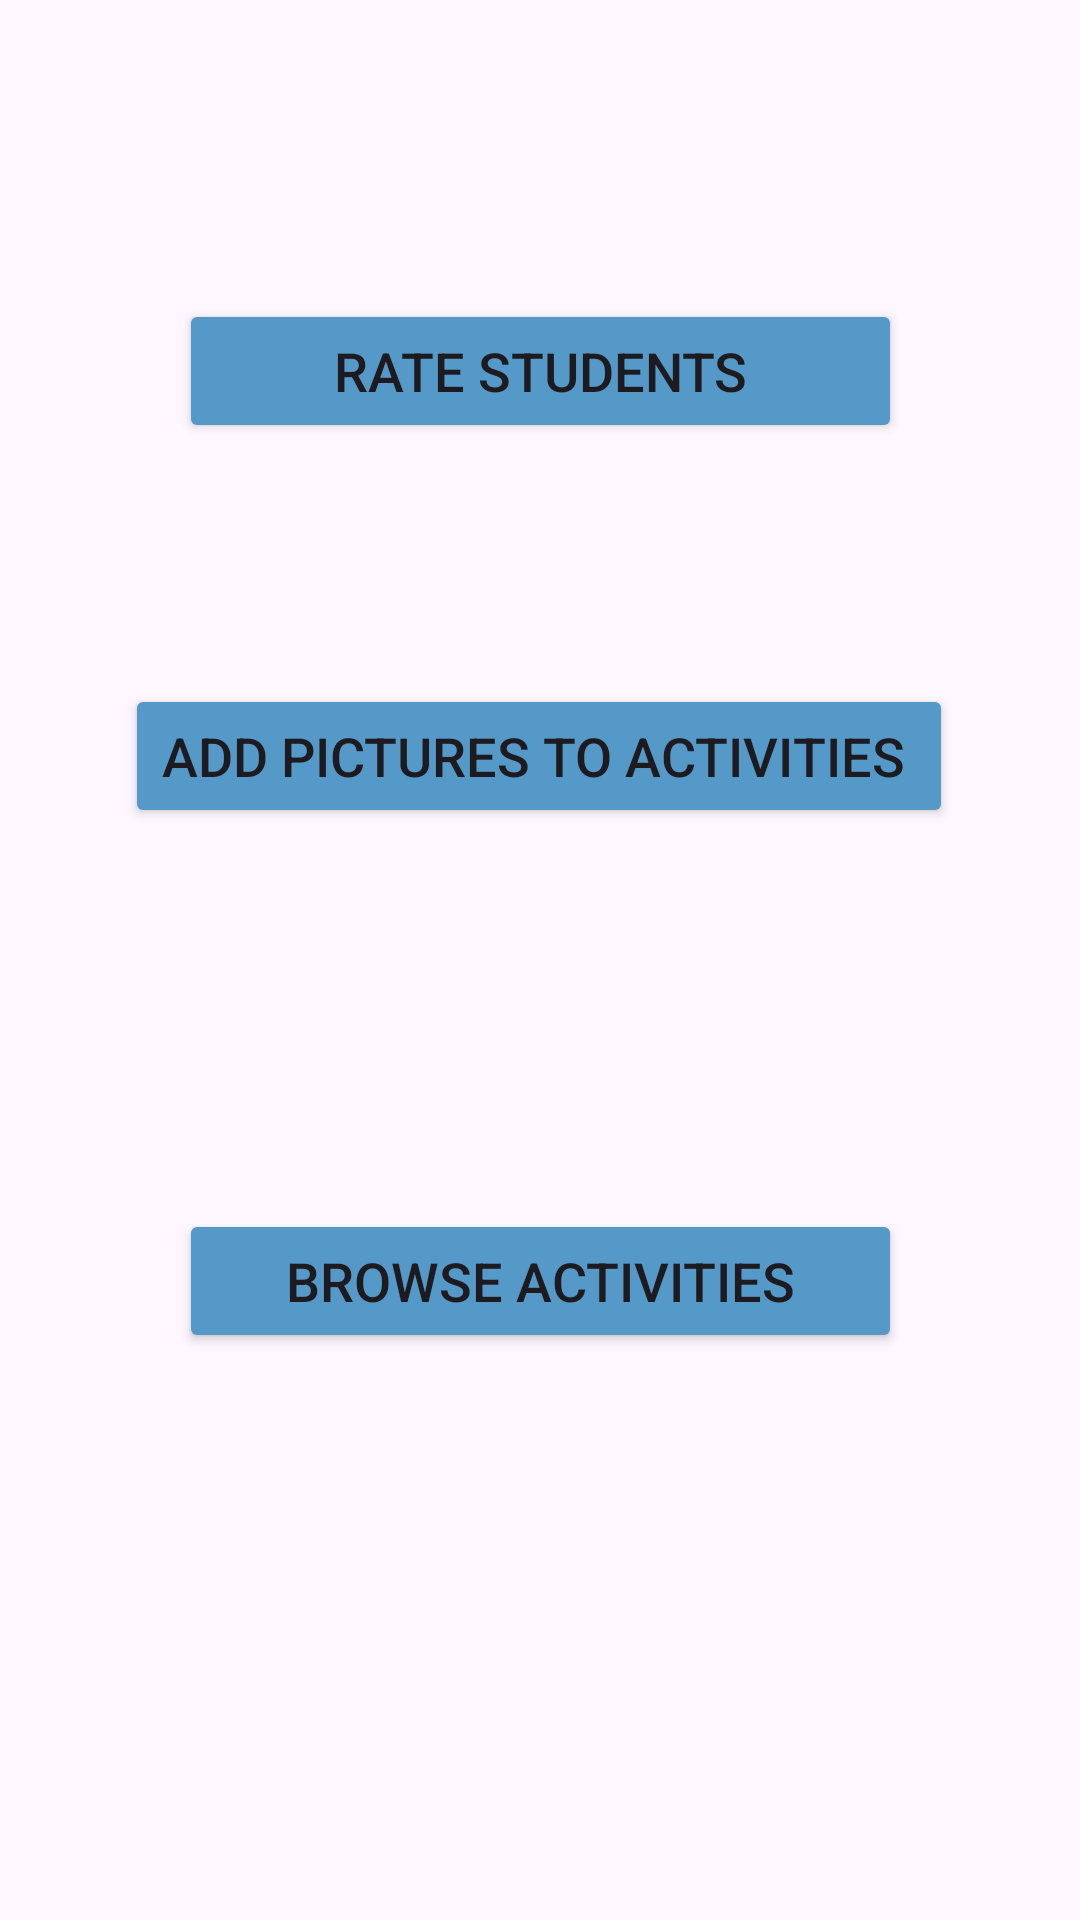

The Android layout XML behind this screen, and the referenced resources:
<!-- AndroidManifest.xml: application theme Theme.FinalHW_322392986_322389784_213913312 -->
<!-- res/layout/fragment_guide_homescreen.xml -->
<?xml version="1.0" encoding="utf-8"?>
<androidx.constraintlayout.widget.ConstraintLayout xmlns:android="http://schemas.android.com/apk/res/android"
    xmlns:app="http://schemas.android.com/apk/res-auto"
    xmlns:tools="http://schemas.android.com/tools"
    android:layout_width="match_parent"
    android:layout_height="match_parent">

    <Button
        android:id="@+id/browseActBtn"
        android:layout_width="241dp"
        android:layout_height="wrap_content"
        android:layout_marginTop="80dp"
        android:backgroundTint="@color/darkBlue"
        android:text="@string/browseAct"
        android:textSize="18sp"
        app:layout_constraintBottom_toBottomOf="parent"
        app:layout_constraintEnd_toEndOf="parent"
        app:layout_constraintStart_toStartOf="parent"
        app:layout_constraintTop_toBottomOf="@+id/pictureBtn"
        app:layout_constraintVertical_bias="0.199" />

    <Button
        android:id="@+id/ratingBtn"
        android:layout_width="241dp"
        android:layout_height="wrap_content"
        android:backgroundTint="@color/darkBlue"
        android:text="@string/rate"
        android:textSize="18sp"
        app:layout_constraintBottom_toTopOf="@+id/pictureBtn"
        app:layout_constraintEnd_toEndOf="parent"
        app:layout_constraintStart_toStartOf="parent"
        app:layout_constraintTop_toTopOf="parent"
        app:layout_constraintVertical_bias="0.553" />

    <Button
        android:id="@+id/pictureBtn"
        android:layout_width="wrap_content"
        android:layout_height="wrap_content"
        android:layout_marginBottom="364dp"
        android:backgroundTint="@color/darkBlue"
        android:text="@string/addPictures"
        android:textSize="18sp"
        app:layout_constraintBottom_toBottomOf="parent"
        app:layout_constraintEnd_toEndOf="parent"
        app:layout_constraintHorizontal_bias="0.496"
        app:layout_constraintStart_toStartOf="parent" />
</androidx.constraintlayout.widget.ConstraintLayout>
<!-- resources referenced by this layout -->
<resources>
  <color name="darkBlue">#5499c7</color>
  <string name="addPictures">"Add Pictures To Activities "</string>
  <string name="browseAct">Browse Activities</string>
  <string name="rate">Rate Students</string>
  <style name="Theme.FinalHW_322392986_322389784_213913312" parent="Base.Theme.FinalHW_322392986_322389784_213913312" />
  <style name="Base.Theme.FinalHW_322392986_322389784_213913312" parent="Theme.Material3.DayNight.NoActionBar">
          
          
      </style>
</resources>
